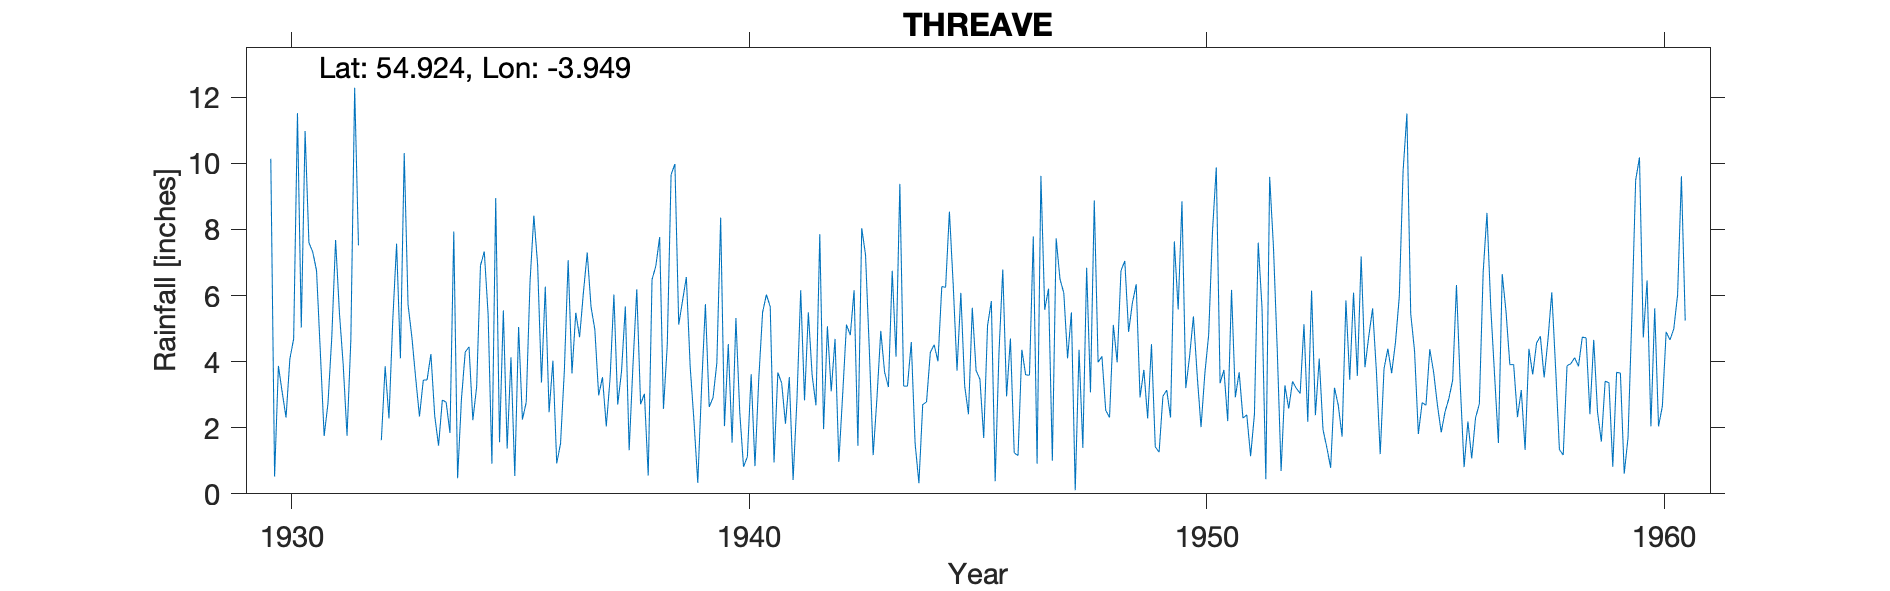

Source data for this figure (header and first rows):
THREAVE, , , , , , , , , , , , , , , , , , , , , , , 
Grid ref, NX752605, Long, -3.949, Lat, 54.92, Elevation, 275, ft, , , , , , , , , , , , , , , 
Station no, 5014/5, , , , , , , , , , , , , , , , , , , , , , 
, 1920, 1921, 1922, 1923, 1924, 1925, 1926, 1927, 1928, 1929, 1930, 1931, 1932, 1933, 1934, 1935, 1936, 1937, 1938, 1939, 1940, 1941, 1942
January, , , , , , , , , , , 10.14, 6.76, , 5.73, 7.94, 1.56, 6.27, 5.66, 6.19, 5.84, 4.53, 0.95, 7.86
February, , , , , , , , , , , 0.52, 4.28, , 4.75, 0.47, 5.55, 2.47, 4.97, 2.71, 6.56, 1.55, 3.67, 1.96
March, , , , , , , , , , , 3.87, 1.75, , 3.51, 2.85, 1.37, 4.03, 2.98, 3.03, 3.86, 5.32, 3.35, 5.07
April, , , , , , , , , , , 3.07, 2.74, , 2.34, 4.29, 4.13, 0.92, 3.53, 0.55, 2.2, 2.48, 2.12, 3.1
May, , , , , , , , , , , 2.31, 4.74, , 3.44, 4.45, 0.54, 1.52, 2.04, 6.48, 0.33, 0.82, 3.53, 4.69
June, , , , , , , , , , , 4.08, 7.68, 1.62, 3.45, 2.23, 5.05, 3.73, 3.5, 6.9, 3.23, 1.12, 0.42, 0.97
July, , , , , , , , , , , 4.69, 5.48, 3.86, 4.23, 3.24, 2.25, 7.07, 6.03, 7.77, 5.74, 3.62, 2.82, 3
August, , , , , , , , , , , 11.52, 3.9, 2.28, 2.36, 6.91, 2.77, 3.64, 2.7, 2.57, 2.63, 0.84, 6.16, 5.12
September, , , , , , , , , , , 5.03, 1.76, 5.27, 1.46, 7.33, 6.42, 5.48, 3.71, 4.51, 2.91, 3.49, 2.83, 4.8
October, , , , , , , , , , , 10.98, 4.66, 7.57, 2.84, 5.44, 8.42, 4.74, 5.67, 9.66, 3.96, 5.49, 5.49, 6.16
November, , , , , , , , , , , 7.6, 12.29, 4.1, 2.77, 0.91, 6.91, 6.09, 1.32, 9.98, 8.36, 6.03, 3.58, 1.45
December, , , , , , , , , , , 7.32, 7.52, 10.31, 1.84, 8.95, 3.37, 7.3, 3.9, 5.12, 2.05, 5.66, 2.68, 8.04
Total, , , , , , , , , , , 71.13, 63.56, , 38.72, 55.01, 48.34, 53.26, 46.01, 65.47, 47.67, 40.95, 37.6, 52.22
